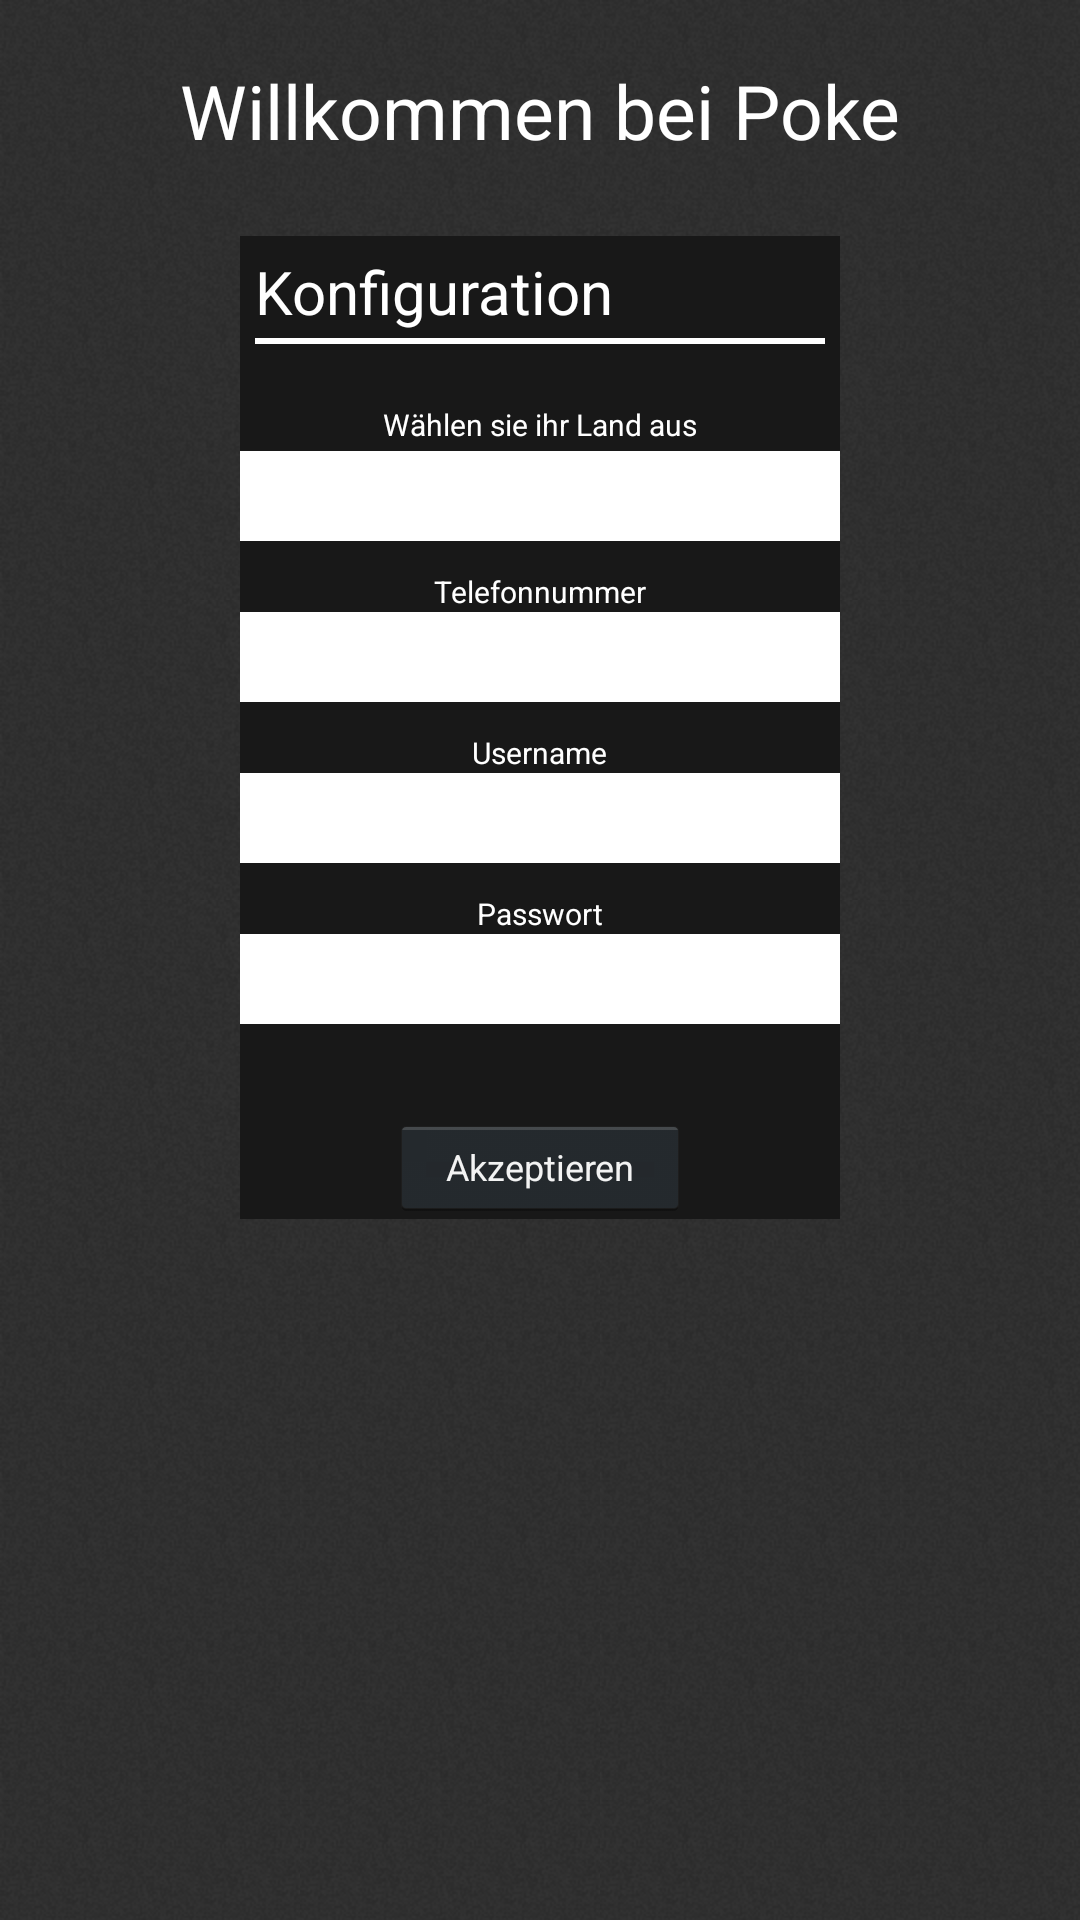

Layout XML and referenced resources for this Android screen:
<!-- AndroidManifest.xml: application theme NoActionBar -->
<!-- res/layout/activity_setup.xml -->
<LinearLayout xmlns:android="http://schemas.android.com/apk/res/android"
    xmlns:tools="http://schemas.android.com/tools"
    android:layout_width="match_parent"
    android:layout_height="match_parent"
    android:background="@drawable/main_background"
    android:clickable="false"
    android:orientation="vertical"
    android:scrollbarAlwaysDrawVerticalTrack="false" >

    <TextView
        android:id="@+id/textViewHeadline"
        android:layout_width="wrap_content"
        android:layout_height="wrap_content"
        android:layout_gravity="center"
        android:layout_marginTop="20dp"
        android:text="Willkommen bei Poke"
        android:textColor="#FFFFFF"
        android:textSize="25dp" />

    <LinearLayout
        android:id="@+id/konfigLayout"
        android:layout_width="wrap_content"
        android:layout_height="wrap_content"
        android:layout_gravity="center"
        android:layout_marginTop="25dp"
        android:background="#181818"
        android:orientation="vertical" >

        <TextView
            android:id="@+id/textViewKonfig"
            android:layout_width="wrap_content"
            android:layout_height="wrap_content"
            android:layout_marginLeft="5dp"
            android:layout_marginTop="5dp"
            android:text="Konfiguration"
            android:textColor="#FFFFFF"
            android:textSize="20dp" />

        <LinearLayout
            android:id="@+id/lineLayout"
            android:layout_width="fill_parent"
            android:layout_height="2dp"
            android:layout_marginLeft="5dp"
            android:layout_marginRight="5dp"
            android:layout_marginTop="2dp"
            android:background="#FFFFFF" >
        </LinearLayout>
        
		
		<TextView
            android:id="@+id/textViewNumber"
            android:layout_width="wrap_content"
            android:layout_height="wrap_content"
            android:layout_gravity="center"
            android:layout_marginTop="20dp"
            android:text="Wählen sie ihr Land aus"
            android:textColor="#FFFFFF"
            android:textSize="10dp" />
		
		<Spinner
		    android:id="@+id/countrySpinner"
		    android:layout_width="200dp"
		    android:layout_height="30dp"
		    android:layout_gravity="center"
		    android:layout_marginTop="2dp"
		    android:background="#FFFFFF"
		    android:textColor="#000000"
		    android:drawSelectorOnTop = "true"/>

        

		<TextView
            android:id="@+id/textViewNumber"
            android:layout_width="wrap_content"
            android:layout_height="wrap_content"
            android:layout_gravity="center"
            android:layout_marginTop="10dp"
            android:text="Telefonnummer"
            android:textColor="#FFFFFF"
            android:textSize="10dp" />


		<EditText
            android:id="@+id/telnummberEditText"
            android:layout_width="200dp"
            android:layout_height="30dp"
            android:layout_gravity="center"
            android:ems="10"
            android:inputType="phone"
            android:textColor="#000000"
            android:background="#FFFFFF">
            <requestFocus/>
        </EditText>
        	
        
		

		<TextView
            android:id="@+id/textViewUsername"
            android:layout_width="wrap_content"
            android:layout_height="wrap_content"
            android:layout_gravity="center"
            android:layout_marginTop="10dp"
            android:text="Username"
            android:textColor="#FFFFFF"
            android:textSize="10dp" />


		<EditText
            android:id="@+id/usernameEditText"
            android:layout_width="200dp"
            android:layout_height="30dp"
            android:layout_gravity="center"
            android:ems="10"
            android:inputType="text" 
            android:textColor="#000000"
        	android:background="#FFFFFF">
            <requestFocus/>
        </EditText> 
        
		

		<TextView
            android:id="@+id/textViewPassword"
            android:layout_width="wrap_content"
            android:layout_height="wrap_content"
            android:layout_gravity="center"
            android:layout_marginTop="10dp"
            android:text="Passwort"
            android:textColor="#FFFFFF"
            android:textSize="10dp" />


		<EditText
            android:id="@+id/passwordEditText"
            android:layout_width="200dp"
            android:layout_height="30dp"
            android:layout_gravity="center"
            android:ems="10"
            android:inputType="textPassword" 
            android:textColor="#000000"
            android:background="#FFFFFF">
            <requestFocus/>
        </EditText> 
		
		
		
        <Button
            android:id="@+id/AgbConfirmButton"
            android:layout_width="100dp"
            android:layout_height="35dp"
            android:layout_gravity="center"
            android:textSize="12dp"
            android:layout_marginTop="30dp"
            android:text="Akzeptieren" />
    </LinearLayout>

</LinearLayout>
<!-- resources referenced by this layout -->
<resources>
  <!-- drawable main_background (drawable) -->
  <?xml version="1.0" encoding="utf-8"?>
  <bitmap 
      xmlns:android="http://schemas.android.com/apk/res/android" 
      android:src="@drawable/background"
      android:tileMode="repeat"
      android:dither="true"/>
  <style name="NoActionBar" parent="@android:style/Theme.Holo.NoActionBar">
          
      </style>
  <!-- drawable background: jpg bitmap (drawable-hdpi, 87624 bytes) -->
</resources>
